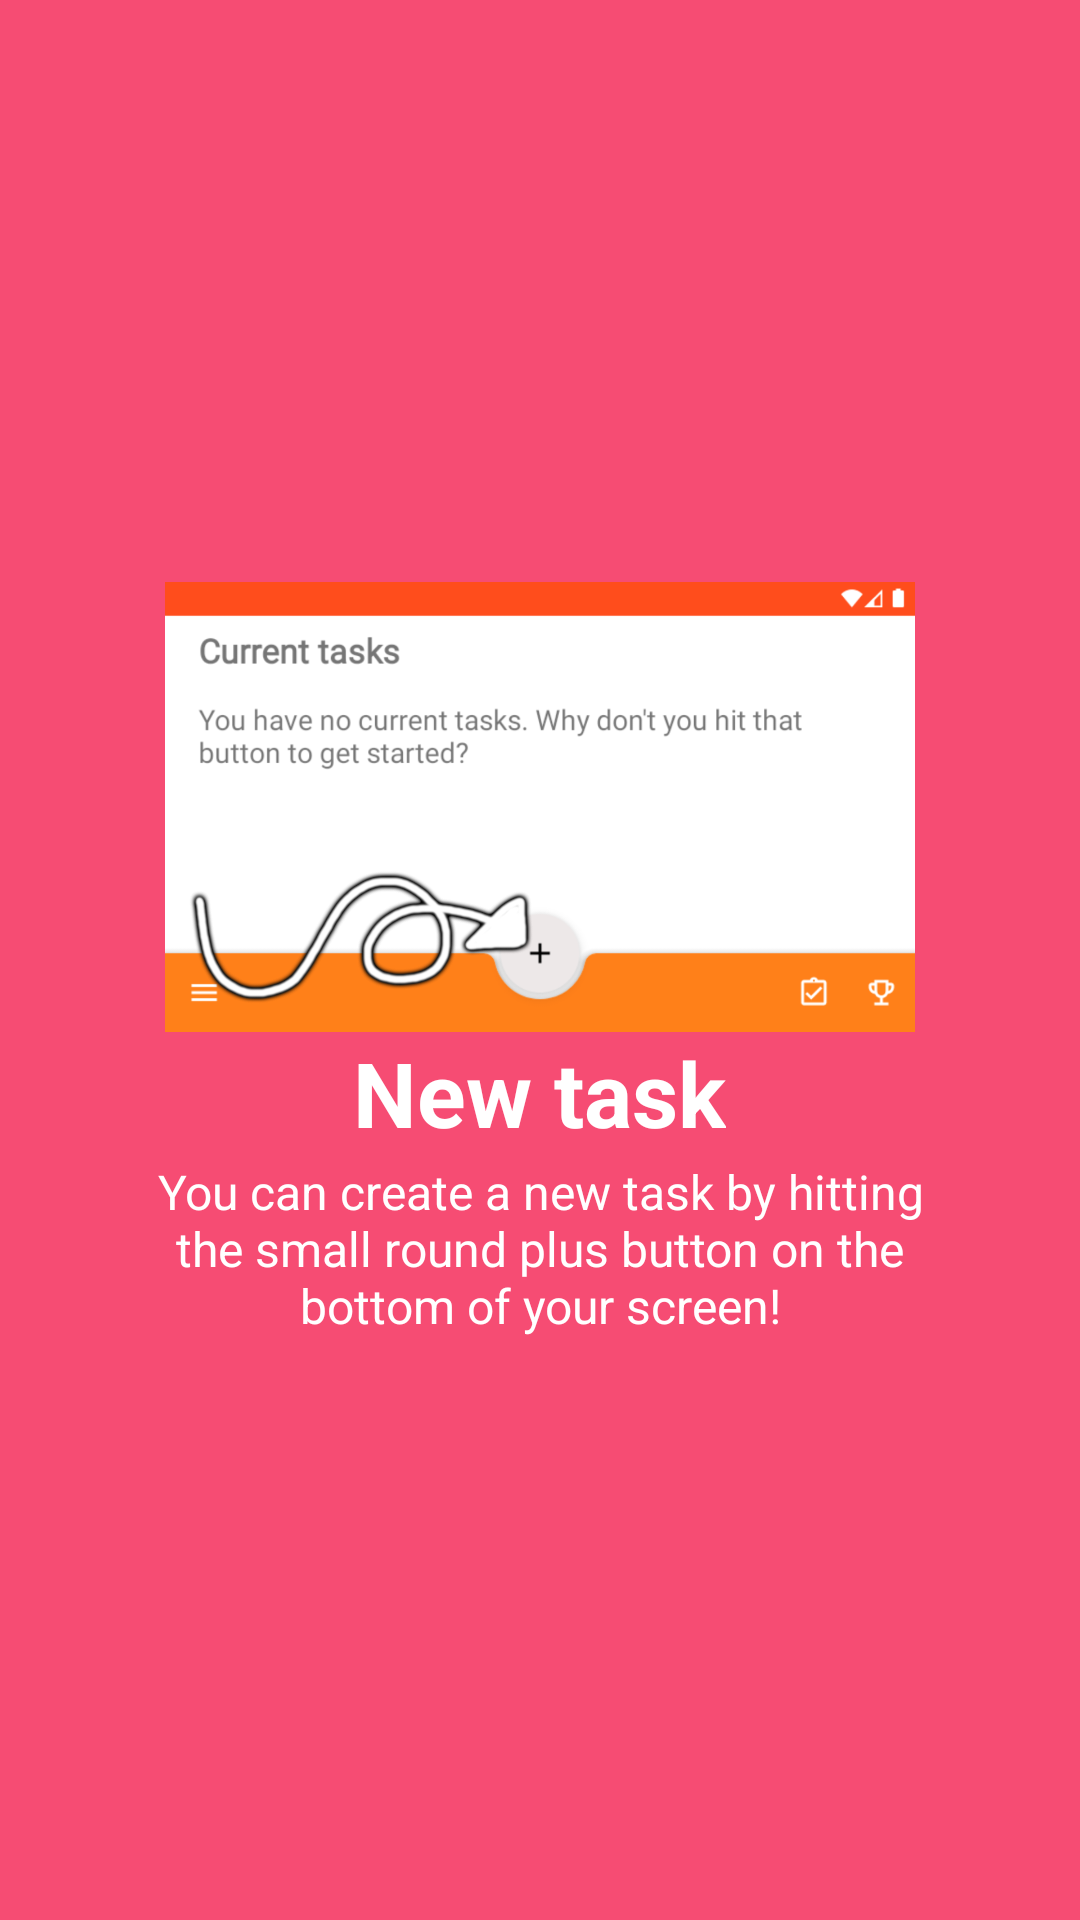

Write the Android layout XML for this screen, with the resource values it uses.
<!-- AndroidManifest.xml: application theme AppTheme -->
<!-- res/layout/intro_slide1.xml -->
<?xml version="1.0" encoding="utf-8"?>
<RelativeLayout xmlns:android="http://schemas.android.com/apk/res/android"
    android:layout_width="match_parent"
    android:layout_height="match_parent"
    android:background="@color/intro_slider_bg1">

    <LinearLayout
        android:layout_width="wrap_content"
        android:layout_height="wrap_content"
        android:layout_centerInParent="true"
        android:gravity="center_horizontal"
        android:orientation="vertical">

        <ImageView
            android:layout_width="wrap_content"
            android:layout_height="@dimen/intro_slider_img_height"
            android:src="@drawable/img_slide1" />

        <TextView
            android:layout_width="wrap_content"
            android:layout_height="wrap_content"
            android:text="@string/intro_slider_slide1_title"
            android:textColor="@android:color/white"
            android:textSize="@dimen/intro_slider_title"
            android:textStyle="bold" />

        <TextView
            android:layout_width="wrap_content"
            android:layout_height="wrap_content"
            android:layout_marginTop="2dp"
            android:paddingLeft="@dimen/intro_slider_desc_padding"
            android:paddingRight="@dimen/intro_slider_desc_padding"
            android:text="@string/intro_slider_slide1_desc"
            android:textAlignment="center"
            android:textColor="@android:color/white"
            android:textSize="@dimen/intro_slider_desc" />

    </LinearLayout>
</RelativeLayout>
<!-- resources referenced by this layout -->
<resources>
  <color name="intro_slider_bg1">#F64C73</color>
  <dimen name="intro_slider_desc">16sp</dimen>
  <dimen name="intro_slider_desc_padding">40dp</dimen>
  <dimen name="intro_slider_img_height">150dp</dimen>
  <dimen name="intro_slider_title">30sp</dimen>
  <!-- drawable img_slide1: png bitmap (drawable, 140828 bytes) -->
  <string name="intro_slider_slide1_desc">You can create a new task by hitting the small round plus button on the bottom of your screen!</string>
  <string name="intro_slider_slide1_title">New task</string>
  <style name="AppTheme" parent="Theme.MaterialComponents.Light.NoActionBar">
          
          <item name="colorPrimary">@color/colorPrimary</item>
          <item name="colorPrimaryDark">@color/colorPrimaryDark</item>
          <item name="colorAccent">@color/colorAccent</item>
      </style>
  <color name="colorPrimary">#FF8019</color>
  <color name="colorPrimaryDark">#FF4D1C</color>
  <color name="colorAccent">#EDE8E8</color>
</resources>
